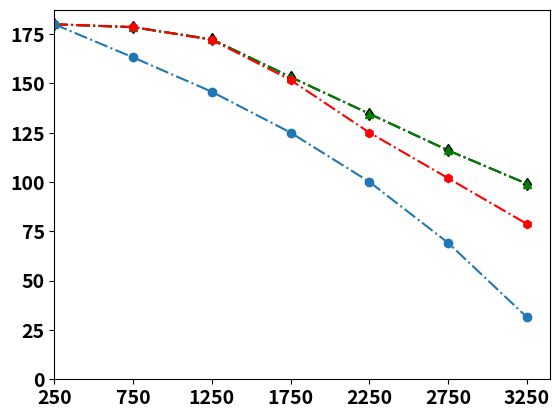

Write Python code to recreate this figure. (Note: this script raises an exception after producing the figure.)
import matplotlib.pyplot as plt
import numpy as np
devices_block = 500
plot_x_number = 7

fig, ax = plt.subplots()

timearray = np.zeros(plot_x_number)
for i in range(plot_x_number):
    timearray[i] = i * devices_block + 250

plt.plot(timearray,[180.,178.53,172.396,153.286,134.666,116.104,99.175],"k-.d",label="NOMA-SM1")
plt.plot(timearray,[180.,178.53,172.396,153.286,134.666,116.104,99.175],"g-.^",label="NOMA-SM2")
plt.plot(timearray,[180.,178.66,172.09,151.795,125.13,101.995,78.82],"r-.h",label="MWFMP[10]")
plt.plot(timearray,[180.,163.224,145.792,125.092,100.155,69.228,31.58],"-.o",label="MPSDA[10]")

# plt.yticks(np.arange(1, 6, step = 4))
font = {'style': 'normal', 'weight': 'bold'}

plt.tick_params(labelsize = 14)
plt.xticks(np.arange(250, 3500, step = 500), fontweight = 'bold')
plt.tick_params(labelsize = 14)
plt.yticks(fontweight = 'bold')

plt.ylim(ymin = int(0))
plt.xlim(xmin = int(250))

plt.grid(b=None, which='major', axis='both')
# plt.title("")
# plt.xlabel("No. of PRBs")
# # plt.xlabel("R (kpbs)")
plt.xlabel("Cell Radius (m)", fontsize = 16, fontweight = 'bold')

plt.ylabel("Average No. of Connected Devices", fontsize = 16, fontweight = 'bold')
# plt.ylabel("Average Runtime (s)", fontsize = 16, fontweight = 'bold')
#, bbox_to_anchor = (num1, ), loc = , borderaxespad =
plt.rcParams.update({'font.size': 14})
plt.legend(frameon=False, loc=9, ncol=2, bbox_to_anchor=(0.5, 1.18), prop=font)

# plt.tight_layout()
plt.savefig('CellRadiusNumber.pdf', format='pdf')
plt.show()
